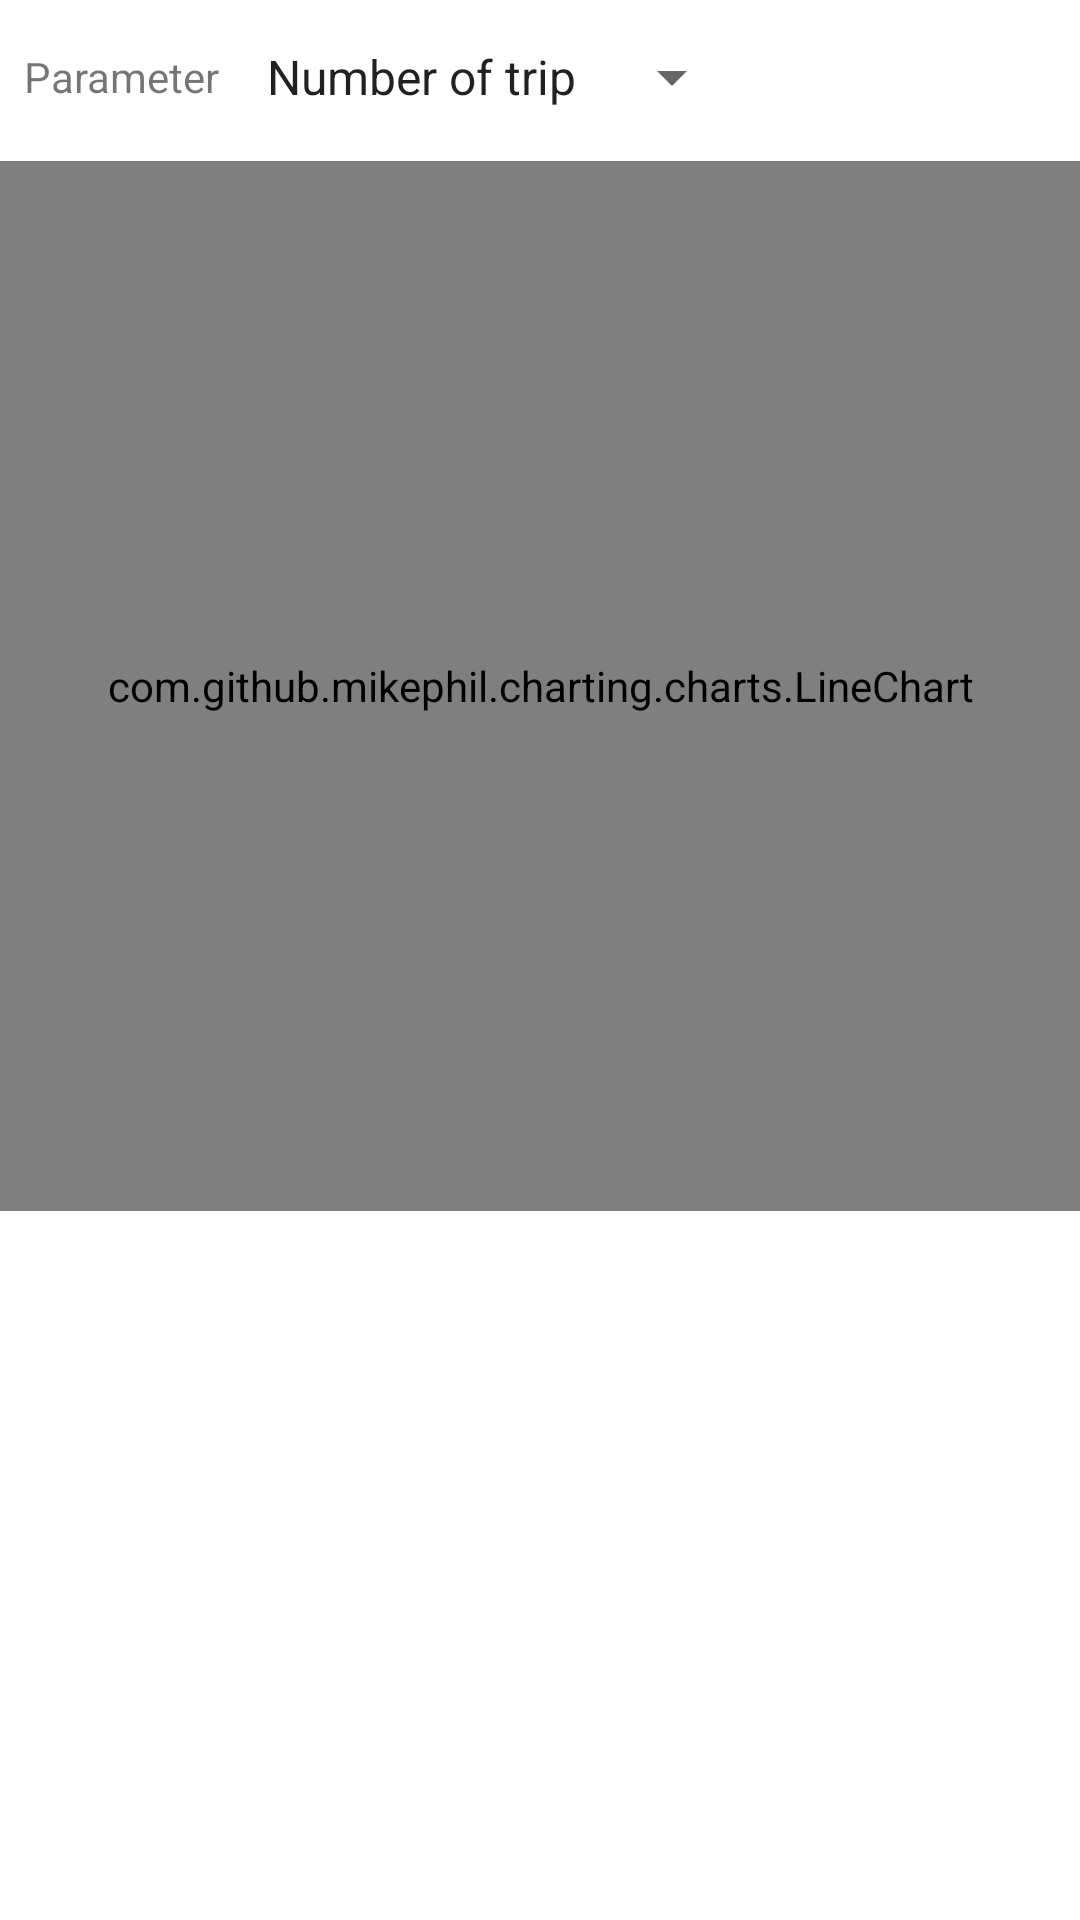

This screen was rendered from an Android layout file. Write that file and the resources it references.
<!-- AndroidManifest.xml: application theme Theme.MatatuManagerUser -->
<!-- res/layout/fragment_statistics.xml -->
<?xml version="1.0" encoding="utf-8"?>
<androidx.constraintlayout.widget.ConstraintLayout xmlns:android="http://schemas.android.com/apk/res/android"
    xmlns:app="http://schemas.android.com/apk/res-auto"
    xmlns:tools="http://schemas.android.com/tools"
    android:layout_width="match_parent"
    android:layout_height="match_parent"
    tools:context=".ui.stat.StatisticsFragment">


    <androidx.recyclerview.widget.RecyclerView
        android:id="@+id/statistics_recycler_view"
        android:layout_width="0dp"
        android:layout_height="0dp"
        android:layout_marginStart="1dp"
        android:layout_marginEnd="1dp"
        android:layout_marginBottom="1dp"
        app:layout_constraintBottom_toBottomOf="parent"
        app:layout_constraintEnd_toEndOf="parent"
        app:layout_constraintStart_toStartOf="parent"
        app:layout_constraintTop_toBottomOf="@+id/line_chart"
        tools:listitem="@layout/general_recycler_item" />

    <TextView
        android:id="@+id/textView"
        android:layout_width="wrap_content"
        android:layout_height="wrap_content"
        android:layout_marginStart="8dp"
        android:layout_marginTop="16dp"
        android:text="Parameter"
        app:layout_constraintStart_toStartOf="parent"
        app:layout_constraintTop_toTopOf="parent" />

    <Spinner
        android:id="@+id/spinner_parameter_type"
        android:layout_width="wrap_content"
        android:layout_height="wrap_content"
        android:layout_marginStart="8dp"
        android:entries="@array/stat_type"
        app:layout_constraintBottom_toBottomOf="@+id/textView"
        app:layout_constraintStart_toEndOf="@+id/textView"
        app:layout_constraintTop_toTopOf="@+id/textView" />

    <com.github.mikephil.charting.charts.LineChart
        android:id="@+id/line_chart"
        android:layout_width="match_parent"
        android:layout_height="350dp"
        android:layout_marginTop="16dp"
        app:layout_constraintTop_toBottomOf="@+id/spinner_parameter_type" />


</androidx.constraintlayout.widget.ConstraintLayout>
<!-- res/layout/general_recycler_item.xml (included above) -->
<?xml version="1.0" encoding="utf-8"?>
<androidx.cardview.widget.CardView xmlns:android="http://schemas.android.com/apk/res/android"
    xmlns:app="http://schemas.android.com/apk/res-auto"
    xmlns:tools="http://schemas.android.com/tools"
    android:id="@+id/card_view_usage"
    android:layout_width="match_parent"
    android:layout_height="wrap_content"
    app:cardCornerRadius="0dp"
    app:cardElevation="6dp"
    app:cardMaxElevation="6dp"
    app:cardUseCompatPadding="true">

    <androidx.constraintlayout.widget.ConstraintLayout
        android:layout_width="match_parent"
        android:layout_height="wrap_content">

        <View
            android:id="@+id/view_status"
            android:layout_width="8dp"
            android:layout_height="0dp"
            android:background="@color/purple_700"
            app:layout_constraintBottom_toBottomOf="parent"
            app:layout_constraintStart_toStartOf="parent"
            app:layout_constraintTop_toTopOf="parent" />

        <TextView
            android:id="@+id/item_primary_text_list"
            android:layout_width="wrap_content"
            android:layout_height="wrap_content"
            android:layout_marginStart="16dp"
            android:layout_marginLeft="16dp"
            android:layout_marginTop="8dp"
            android:text="TextView"
            android:textColor="@color/black"
            android:textSize="12sp"
            android:textStyle="normal"
            app:layout_constraintStart_toEndOf="@+id/view_status"
            app:layout_constraintTop_toTopOf="parent" />

        <TextView
            android:id="@+id/item_secondary_text_list"
            android:layout_width="wrap_content"
            android:layout_height="wrap_content"
            android:layout_marginStart="16dp"
            android:layout_marginLeft="16dp"
            android:layout_marginTop="8dp"
            android:layout_marginBottom="8dp"
            android:text="TextView"
            android:textColor="#5C5353"
            android:textSize="12sp"
            app:layout_constraintBottom_toBottomOf="parent"
            app:layout_constraintStart_toEndOf="@+id/view_status"
            app:layout_constraintTop_toBottomOf="@+id/item_primary_text_list" />

        <TextView
            android:id="@+id/item_terciary_text_list"
            android:layout_width="wrap_content"
            android:layout_height="wrap_content"
            android:layout_marginTop="8dp"
            android:layout_marginEnd="8dp"
            android:layout_marginBottom="8dp"
            android:textColor="@color/black"
            android:textStyle="bold"
            app:layout_constraintBottom_toBottomOf="parent"
            app:layout_constraintEnd_toEndOf="parent"
            app:layout_constraintTop_toTopOf="parent" />
    </androidx.constraintlayout.widget.ConstraintLayout>
</androidx.cardview.widget.CardView>
<!-- resources referenced by this layout -->
<resources>
  <string-array name="stat_type">
          <item>Number of trip</item>
          <item>distance</item>
          <item>Fare collected</item>
          <item>Expenses</item>
  
      </string-array>
  <style name="Theme.MatatuManagerUser" parent="Theme.MaterialComponents.DayNight.DarkActionBar">
          
          <item name="colorPrimary">@color/purple_500</item>
          <item name="colorPrimaryVariant">@color/purple_700</item>
          <item name="colorOnPrimary">@color/white</item>
          
          <item name="colorSecondary">@color/teal_200</item>
          <item name="colorSecondaryVariant">@color/teal_700</item>
          <item name="colorOnSecondary">@color/black</item>
          
          <item name="android:statusBarColor" tools:targetApi="l">?attr/colorPrimaryVariant</item>
          
      </style>
  <!-- not gathered from this repository: default colours our renderer supplied (Android Studio template values) -->
  <color name="purple_500">#FF6200EE</color>
  <color name="purple_700">#FF3700B3</color>
  <color name="teal_200">#FF03DAC5</color>
  <color name="teal_700">#FF018786</color>
  <color name="black">#FF000000</color>
  <color name="white">#FFFFFFFF</color>
</resources>
